Dataset: bccd_wbc_seg (GitHub, ParthaPratimBanik/An-Automatic-Nucleus-Segmentation-and-CNN-Model-based-Classification-Method-of-White-Blood-Cell). Classes: eosinophil, lymphocyte, monocyte, neutrophil.

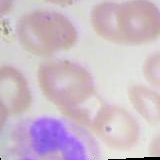
Label: neutrophil

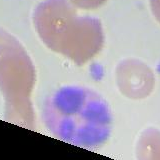
Label: neutrophil

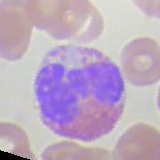
Label: eosinophil

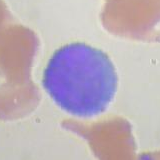
Label: lymphocyte

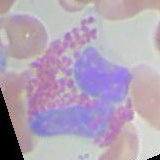
Label: eosinophil

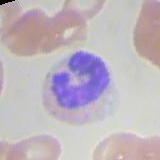
Label: monocyte
